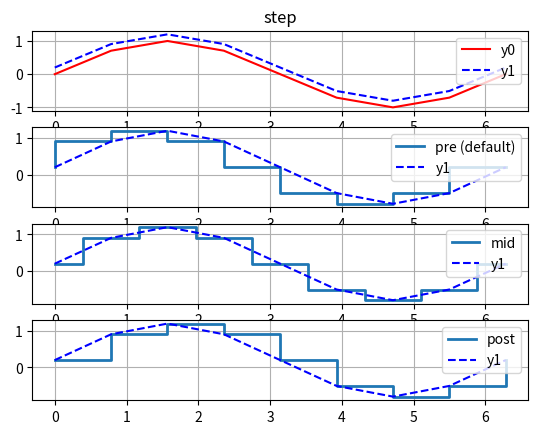

Write the Python code that produced this figure.
#----------------------------------
#   CH_12_6_7_EX_1_Pyplot_Step.py
#----------------------------------
import numpy as np
import matplotlib.pyplot as plt
# 
x = np.linspace(0., 2*np.pi, 9)
y0 = np.sin(x)
y1 = y0 + 0.2
#
fig0 = plt.figure(0)
#----- 繪製原始數據曲線
plt.subplot(4,1,1)
plt.plot(x, y0, 'r-', label = 'y0')
plt.plot(x, y1, 'b--', label = 'y1')
plt.grid()
plt.legend(loc=1)
plt.title('step')
#----- 繪製階梯圖 (使用預設 pre 參數)
plt.subplot(4,1,2)
plt.step(x, y1, lw = 2, label='pre (default)')
plt.plot(x, y1, 'b--', label = 'y1')
plt.grid()
plt.legend(loc=1)
#----- 繪製階梯圖 (使用 mid 參數)
plt.subplot(4,1,3)
plt.step(x, y1, lw = 2, where='mid', label='mid')
plt.plot(x, y1, 'b--', label = 'y1')
plt.grid()
plt.legend(loc=1)
#----- 繪製階梯圖 (使用 post 參數)
plt.subplot(4,1,4)
plt.step(x, y1, lw = 2, where='post', label='post')
plt.plot(x, y1, 'b--', label = 'y1')
plt.grid()
plt.legend(loc=1)
#
plt.savefig('CH_12_6_7_EX_1_Pyplot_Step.png')
plt.show()




































































	


